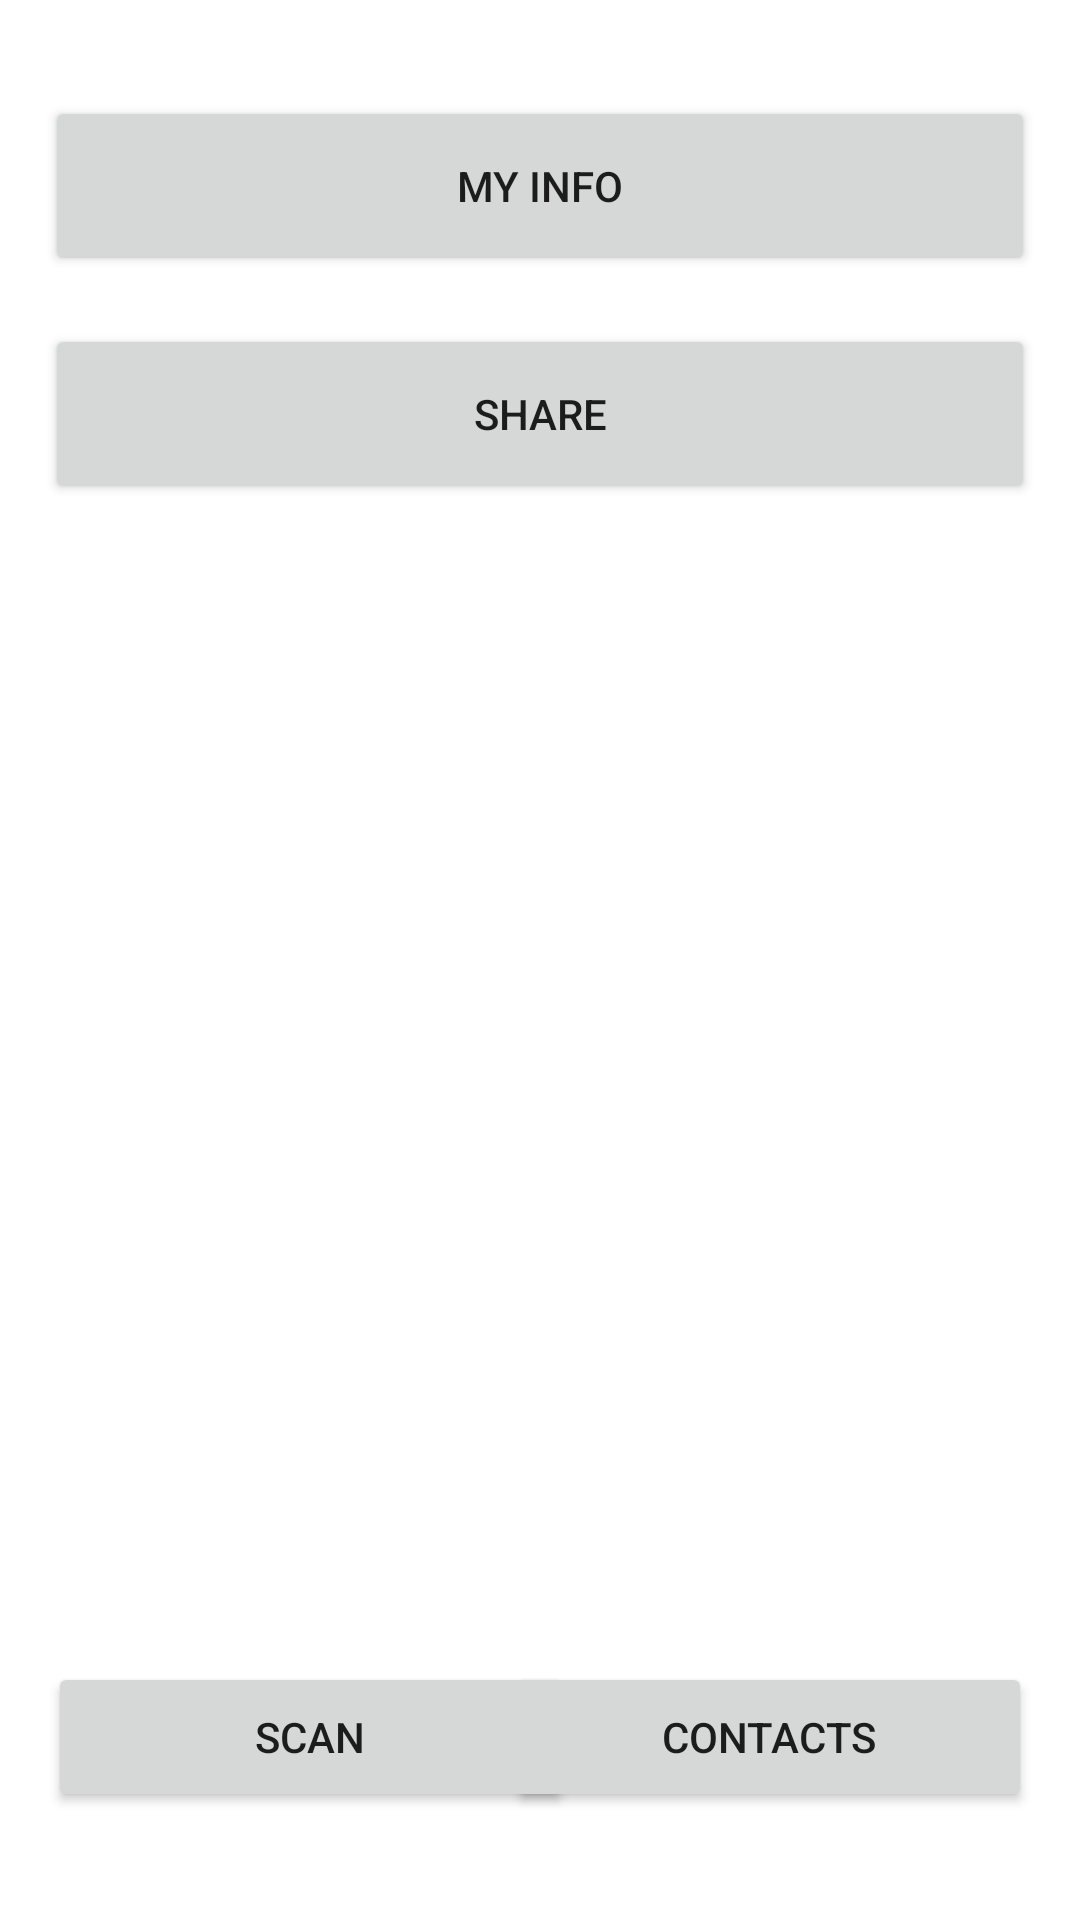

Produce the Android XML layout that renders to this screen, including the resource entries it uses.
<!-- AndroidManifest.xml: application theme Theme.FIXING_QR_CODE_APP -->
<!-- res/layout/activity_main.xml -->
<?xml version="1.0" encoding="utf-8"?>
<androidx.constraintlayout.widget.ConstraintLayout xmlns:android="http://schemas.android.com/apk/res/android"
    xmlns:app="http://schemas.android.com/apk/res-auto"
    xmlns:tools="http://schemas.android.com/tools"
    android:layout_width="match_parent"
    android:layout_height="match_parent"
    tools:context=".MainActivity">

    <ImageView
        android:id="@+id/qrPlaceHolder"
        android:layout_width="330dp"
        android:layout_height="350dp"
        app:layout_constraintBottom_toBottomOf="parent"
        app:layout_constraintEnd_toEndOf="parent"
        app:layout_constraintHorizontal_bias="0.493"
        app:layout_constraintStart_toStartOf="parent"
        app:layout_constraintTop_toTopOf="parent"
        app:layout_constraintVertical_bias="0.582"
        tools:srcCompat="@color/white" />

    <Button
        android:id="@+id/genButton"
        android:layout_width="330dp"
        android:layout_height="60dp"
        android:layout_marginTop="16dp"
        android:text="Share"
        app:layout_constraintEnd_toEndOf="parent"
        app:layout_constraintStart_toStartOf="parent"
        app:layout_constraintTop_toBottomOf="@+id/editSelf" />

    <Button
        android:id="@+id/scanBtn"
        android:layout_width="175dp"
        android:layout_height="50dp"
        android:layout_marginStart="16dp"
        android:layout_marginBottom="36dp"
        android:text="SCAN"
        app:layout_constraintBottom_toBottomOf="parent"
        app:layout_constraintStart_toStartOf="parent" />

    <Button
        android:id="@+id/contactsBtn"
        android:layout_width="175dp"
        android:layout_height="50dp"
        android:layout_marginEnd="16dp"
        android:layout_marginBottom="36dp"
        android:text="Contacts"
        app:layout_constraintBottom_toBottomOf="parent"
        app:layout_constraintEnd_toEndOf="parent" />

    <Button
        android:id="@+id/editSelf"
        android:layout_width="330dp"
        android:layout_height="60dp"
        android:layout_marginTop="32dp"
        android:text="My Info"
        app:layout_constraintEnd_toEndOf="parent"
        app:layout_constraintStart_toStartOf="parent"
        app:layout_constraintTop_toTopOf="parent" />
</androidx.constraintlayout.widget.ConstraintLayout>
<!-- resources referenced by this layout -->
<resources>
  <style name="Theme.FIXING_QR_CODE_APP" parent="Theme.MaterialComponents.DayNight.DarkActionBar">
          
          <item name="colorPrimary">@color/purple_500</item>
          <item name="colorPrimaryVariant">@color/purple_700</item>
          <item name="colorOnPrimary">@color/white</item>
          
          <item name="colorSecondary">@color/teal_200</item>
          <item name="colorSecondaryVariant">@color/teal_700</item>
          <item name="colorOnSecondary">@color/black</item>
          
          <item name="android:statusBarColor" tools:targetApi="l">?attr/colorPrimaryVariant</item>
          
      </style>
  <!-- not gathered from this repository: default colours our renderer supplied (Android Studio template values) -->
  <color name="purple_500">#FF6200EE</color>
  <color name="purple_700">#FF3700B3</color>
  <color name="teal_200">#FF03DAC5</color>
  <color name="teal_700">#FF018786</color>
  <color name="black">#FF000000</color>
  <color name="white">#FFFFFFFF</color>
</resources>
